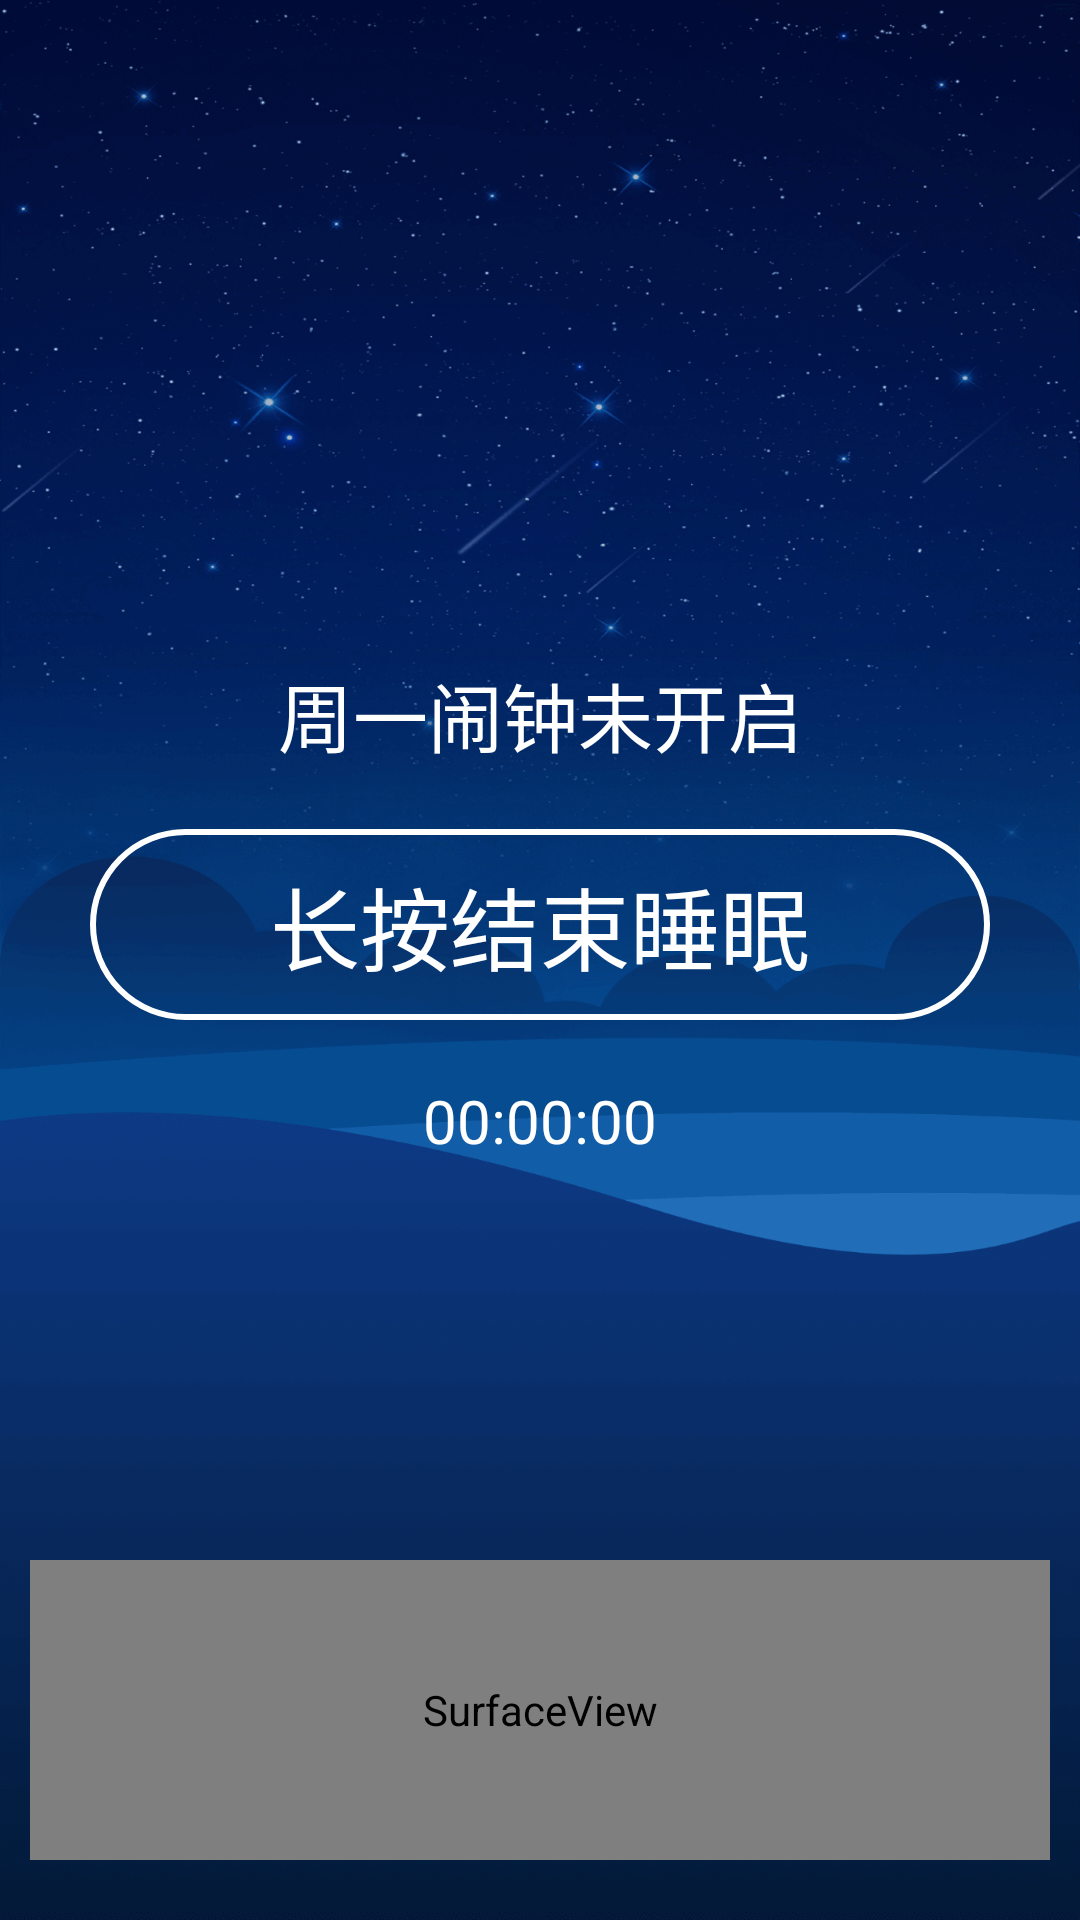

The Android layout XML behind this screen, and the referenced resources:
<!-- AndroidManifest.xml: application theme Theme.BNATest -->
<!-- res/layout/activity_wake_up1.xml -->
<?xml version="1.0" encoding="utf-8"?>
<androidx.constraintlayout.widget.ConstraintLayout xmlns:android="http://schemas.android.com/apk/res/android"
    xmlns:app="http://schemas.android.com/apk/res-auto"
    xmlns:tools="http://schemas.android.com/tools"
    android:layout_width="match_parent"
    android:layout_height="match_parent"
    tools:context=".WakeUp1">


    
    <ImageView
        android:layout_width="match_parent"
        android:layout_height="match_parent"
        android:src="@drawable/beautify_wakeup"
        android:scaleType="fitXY"
        app:layout_constraintBottom_toBottomOf="parent"
        app:layout_constraintEnd_toEndOf="parent"
        app:layout_constraintStart_toStartOf="parent"
        app:layout_constraintTop_toTopOf="parent" />

    <Button
        android:id="@+id/ButtonRecord"
        android:layout_width="300dp"
        android:layout_height="wrap_content"
        android:layout_marginBottom="300dp"
        android:text="长按结束睡眠"
        android:textColor="@color/white"
        android:textSize="30sp"
        android:background="@drawable/buttonrecord_shape"

        app:layout_constraintBottom_toBottomOf="parent"
        app:layout_constraintStart_toStartOf="parent"
        app:layout_constraintEnd_toEndOf="parent" />
    <TextView
        android:id="@+id/Timer"
        android:layout_width="150dp"
        android:layout_height="wrap_content"
        android:text="00:00:00"
        android:gravity="center"
        android:textSize="20sp"
        android:textColor="#FFFFFF"
        android:layout_marginTop="20dp"

        app:layout_constraintTop_toBottomOf="@id/ButtonRecord"
        app:layout_constraintEnd_toEndOf="parent"
        app:layout_constraintStart_toStartOf="parent"
        />

    <TextView
        android:id="@+id/wakeup_clock"
        android:layout_width="wrap_content"
        android:layout_height="wrap_content"
        android:textSize="75sp"
        android:textColor="#FFFFFF"
        android:layout_marginTop="75dp"

        app:layout_constraintEnd_toEndOf="parent"
        app:layout_constraintTop_toTopOf="parent"
        app:layout_constraintStart_toStartOf="parent"
        />

    <TextView
        android:id="@+id/SnoringPredict"
        android:layout_width="wrap_content"
        android:layout_height="wrap_content"
        android:text="1"
        android:textSize="50sp"
        android:textColor="@color/white"
        android:layout_marginTop="100dp"
        android:layout_marginLeft="200dp"
        app:layout_constraintTop_toBottomOf="@+id/SurfaceView"
        app:layout_constraintStart_toStartOf="parent"
        app:layout_constraintEnd_toEndOf="parent"/>

    <TextView
        android:id="@+id/alarmText"
        android:layout_width="wrap_content"
        android:layout_height="wrap_content"
        android:text="周一闹钟未开启"
        android:textColor="@color/white"
        android:textSize="25sp"
        android:layout_marginBottom="20dp"
        app:layout_constraintStart_toStartOf="parent"
        app:layout_constraintEnd_toEndOf="parent"
        app:layout_constraintBottom_toTopOf="@+id/ButtonRecord"/>


    <SurfaceView
        android:id="@+id/SurfaceView"
        android:layout_width="match_parent"
        android:layout_height="100dp"
        android:layout_marginBottom="20dp"
        android:layout_marginLeft="10dp"
        android:layout_marginRight="10dp"
        android:background="#00000000"
        app:layout_constraintStart_toStartOf="parent"
        app:layout_constraintEnd_toEndOf="parent"
        app:layout_constraintBottom_toBottomOf="parent"
        />







</androidx.constraintlayout.widget.ConstraintLayout>
<!-- resources referenced by this layout -->
<resources>
  <color name="white">#FFFFFFFF</color>
  <!-- drawable beautify_wakeup: png bitmap (drawable, 277612 bytes) -->
  <!-- drawable buttonrecord_shape (drawable) -->
  <?xml version="1.0" encoding="utf-8"?>
  <shape xmlns:android="http://schemas.android.com/apk/res/android"
      android:shape="rectangle">
  
      <solid android:color="#00000000" />
      <corners android:radius="50dp"/>
      <stroke android:width="2dp"
          android:color="@color/white"/>
      <padding
          android:right="10dp"
          android:left="10dp"
          android:bottom="10dp"
          android:top="10dp"
          />
      <elevation
          android:elevation="5dp"
          />
  
  </shape>
  <style name="Theme.BNATest" parent="Theme.MaterialComponents.DayNight.NoActionBar.Bridge">
          <item name="windowActionBar">false</item>
          <item name="windowNoTitle">true</item>
  
          
          <item name="colorPrimary">@color/purple_500</item>
          <item name="colorPrimaryVariant">@color/purple_700</item>
          <item name="colorOnPrimary">@color/white</item>
          
          <item name="colorSecondary">@color/teal_200</item>
          <item name="colorSecondaryVariant">@color/teal_700</item>
          <item name="colorOnSecondary">@color/black</item>
          
          <item name="android:statusBarColor">?attr/colorPrimaryVariant</item>
          
  
      </style>
  <color name="purple_500">#FF6200EE</color>
  <color name="purple_700">#FF3700B3</color>
  <color name="teal_200">#FF03DAC5</color>
  <color name="teal_700">#FF018786</color>
  <color name="black">#FF000000</color>
</resources>
